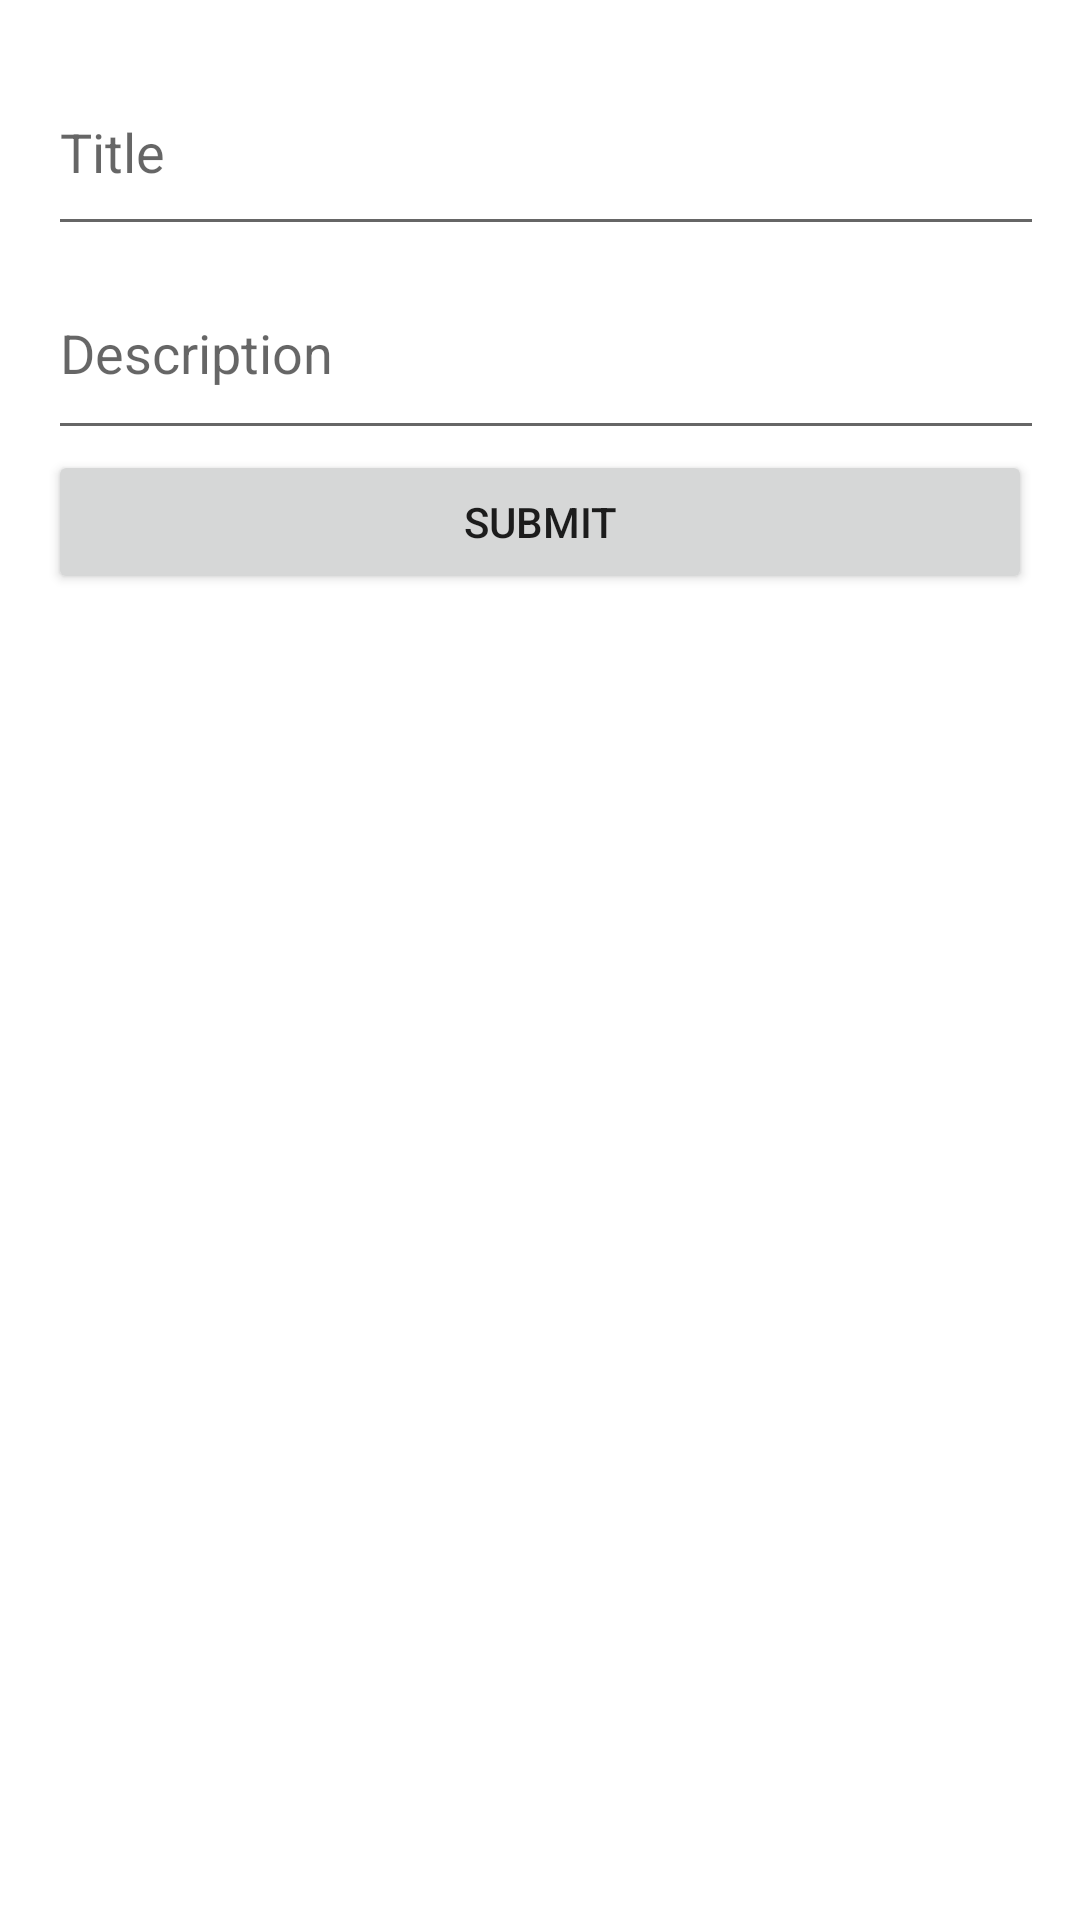

The Android layout XML behind this screen, and the referenced resources:
<!-- AndroidManifest.xml: application theme Theme.LearningLogAPP -->
<!-- res/layout/activity_add_task.xml -->
<?xml version="1.0" encoding="utf-8"?>
<LinearLayout xmlns:android="http://schemas.android.com/apk/res/android"
    android:layout_width="match_parent"
    android:layout_height="match_parent"
    android:orientation="vertical"
    android:padding="16dp">

    <EditText
        android:id="@+id/titleEditText"
        android:layout_width="382dp"
        android:layout_height="66dp"
        android:hint="@string/title_hint" />

    <EditText
        android:id="@+id/descriptionEditText"
        android:layout_width="379dp"
        android:layout_height="68dp"
        android:hint="@string/description_hint"
        android:inputType="textMultiLine" />

    <Button
        android:id="@+id/submitButton"
        android:layout_width="match_parent"
        android:layout_height="wrap_content"
        android:text="@string/submit"/>

</LinearLayout>
<!-- resources referenced by this layout -->
<resources>
  <string name="description_hint">Description</string>
  <string name="submit">Submit</string>
  <string name="title_hint">Title</string>
  <style name="Theme.LearningLogAPP" parent="Theme.MaterialComponents.DayNight.DarkActionBar">
          
          <item name="colorPrimary">@color/purple_500</item>
          <item name="colorPrimaryVariant">@color/purple_700</item>
          <item name="colorOnPrimary">@color/white</item>
          
          <item name="colorSecondary">@color/teal_200</item>
          <item name="colorSecondaryVariant">@color/teal_700</item>
          <item name="colorOnSecondary">@color/black</item>
          
          <item name="android:statusBarColor">?attr/colorPrimaryVariant</item>
          
      </style>
  <!-- not gathered from this repository: default colours our renderer supplied (Android Studio template values) -->
  <color name="purple_500">#FF6200EE</color>
  <color name="purple_700">#FF3700B3</color>
  <color name="teal_200">#FF03DAC5</color>
  <color name="teal_700">#FF018786</color>
  <color name="black">#FF000000</color>
  <color name="white">#FFFFFFFF</color>
</resources>
